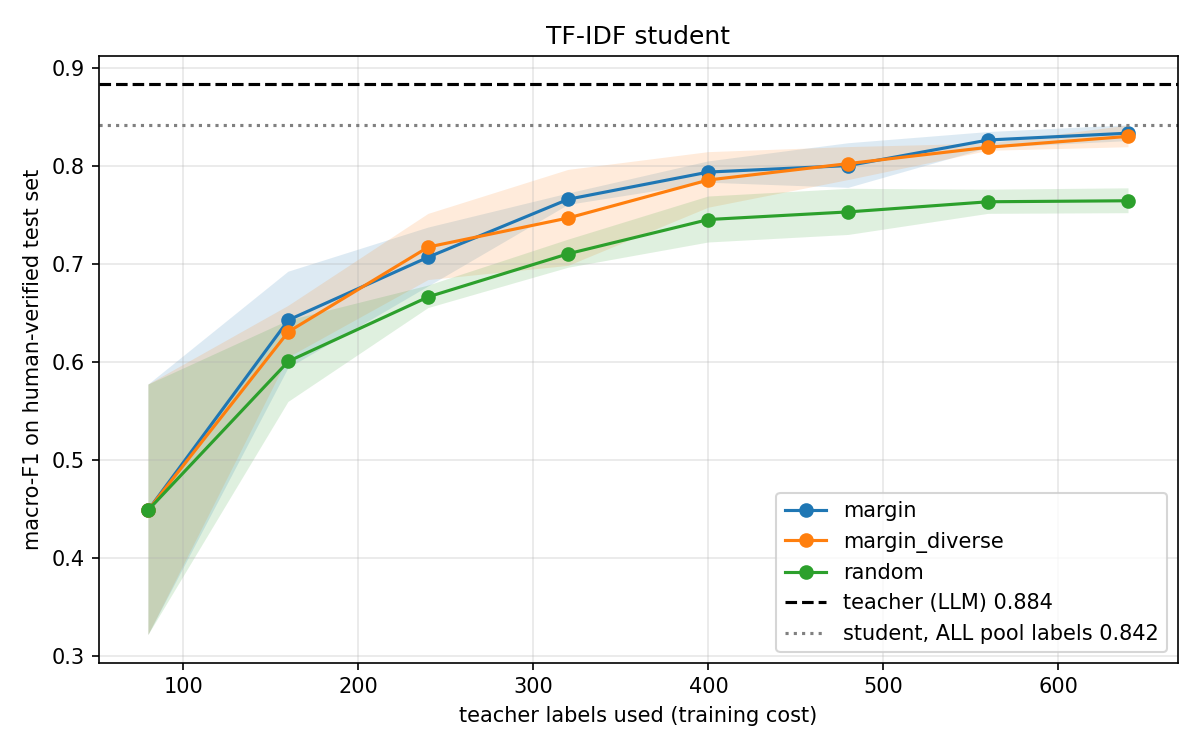

The table this chart was drawn from, first rows:
strategy, seed, round, labels_used, macro_f1, accuracy
random, 0, 0, 80, 0.4552, 0.5235
random, 0, 1, 160, 0.564, 0.6301
random, 0, 2, 240, 0.675, 0.7429
random, 0, 3, 320, 0.7062, 0.7586
random, 0, 4, 400, 0.7646, 0.8213
random, 0, 5, 480, 0.7652, 0.8213
random, 0, 6, 560, 0.7745, 0.8245
random, 0, 7, 640, 0.7597, 0.815
random, 1, 0, 80, 0.3189, 0.3323
random, 1, 1, 160, 0.5928, 0.6364
random, 1, 2, 240, 0.6536, 0.7053
random, 1, 3, 320, 0.699, 0.7429
random, 1, 4, 400, 0.7193, 0.768
random, 1, 5, 480, 0.7261, 0.7774
random, 1, 6, 560, 0.7502, 0.7962
random, 1, 7, 640, 0.7551, 0.8025
random, 2, 0, 80, 0.5741, 0.6395
random, 2, 1, 160, 0.6458, 0.7147
random, 2, 2, 240, 0.6713, 0.7398
random, 2, 3, 320, 0.7266, 0.79
random, 2, 4, 400, 0.7524, 0.8088
random, 2, 5, 480, 0.7683, 0.8119
random, 2, 6, 560, 0.766, 0.815
random, 2, 7, 640, 0.779, 0.8307
margin, 0, 0, 80, 0.4552, 0.5235
margin, 0, 1, 160, 0.6664, 0.7273
margin, 0, 2, 240, 0.7342, 0.7868
margin, 0, 3, 320, 0.7656, 0.8088
margin, 0, 4, 400, 0.7816, 0.815
margin, 0, 5, 480, 0.7817, 0.815
margin, 0, 6, 560, 0.8178, 0.8401
margin, 0, 7, 640, 0.8279, 0.8433
margin, 1, 0, 80, 0.3189, 0.3323
margin, 1, 1, 160, 0.5864, 0.6332
margin, 1, 2, 240, 0.6748, 0.7398
margin, 1, 3, 320, 0.7607, 0.7962
margin, 1, 4, 400, 0.8024, 0.837
margin, 1, 5, 480, 0.794, 0.8339
margin, 1, 6, 560, 0.8282, 0.8527
margin, 1, 7, 640, 0.8299, 0.8589
margin, 2, 0, 80, 0.5741, 0.6395
margin, 2, 1, 160, 0.6762, 0.7273
margin, 2, 2, 240, 0.7126, 0.768
margin, 2, 3, 320, 0.7723, 0.8213
margin, 2, 4, 400, 0.7976, 0.8339
margin, 2, 5, 480, 0.8258, 0.8527
margin, 2, 6, 560, 0.8337, 0.8527
margin, 2, 7, 640, 0.8428, 0.8589
margin_diverse, 0, 0, 80, 0.4552, 0.5235
margin_diverse, 0, 1, 160, 0.6359, 0.6959
margin_diverse, 0, 2, 240, 0.6918, 0.7586
margin_diverse, 0, 3, 320, 0.7198, 0.7868
margin_diverse, 0, 4, 400, 0.7801, 0.8182
margin_diverse, 0, 5, 480, 0.7883, 0.8213
margin_diverse, 0, 6, 560, 0.8196, 0.8464
margin_diverse, 0, 7, 640, 0.831, 0.8589
margin_diverse, 1, 0, 80, 0.3189, 0.3323
margin_diverse, 1, 1, 160, 0.6026, 0.6552
margin_diverse, 1, 2, 240, 0.7049, 0.7712
margin_diverse, 1, 3, 320, 0.7179, 0.7868
... 12 more rows
